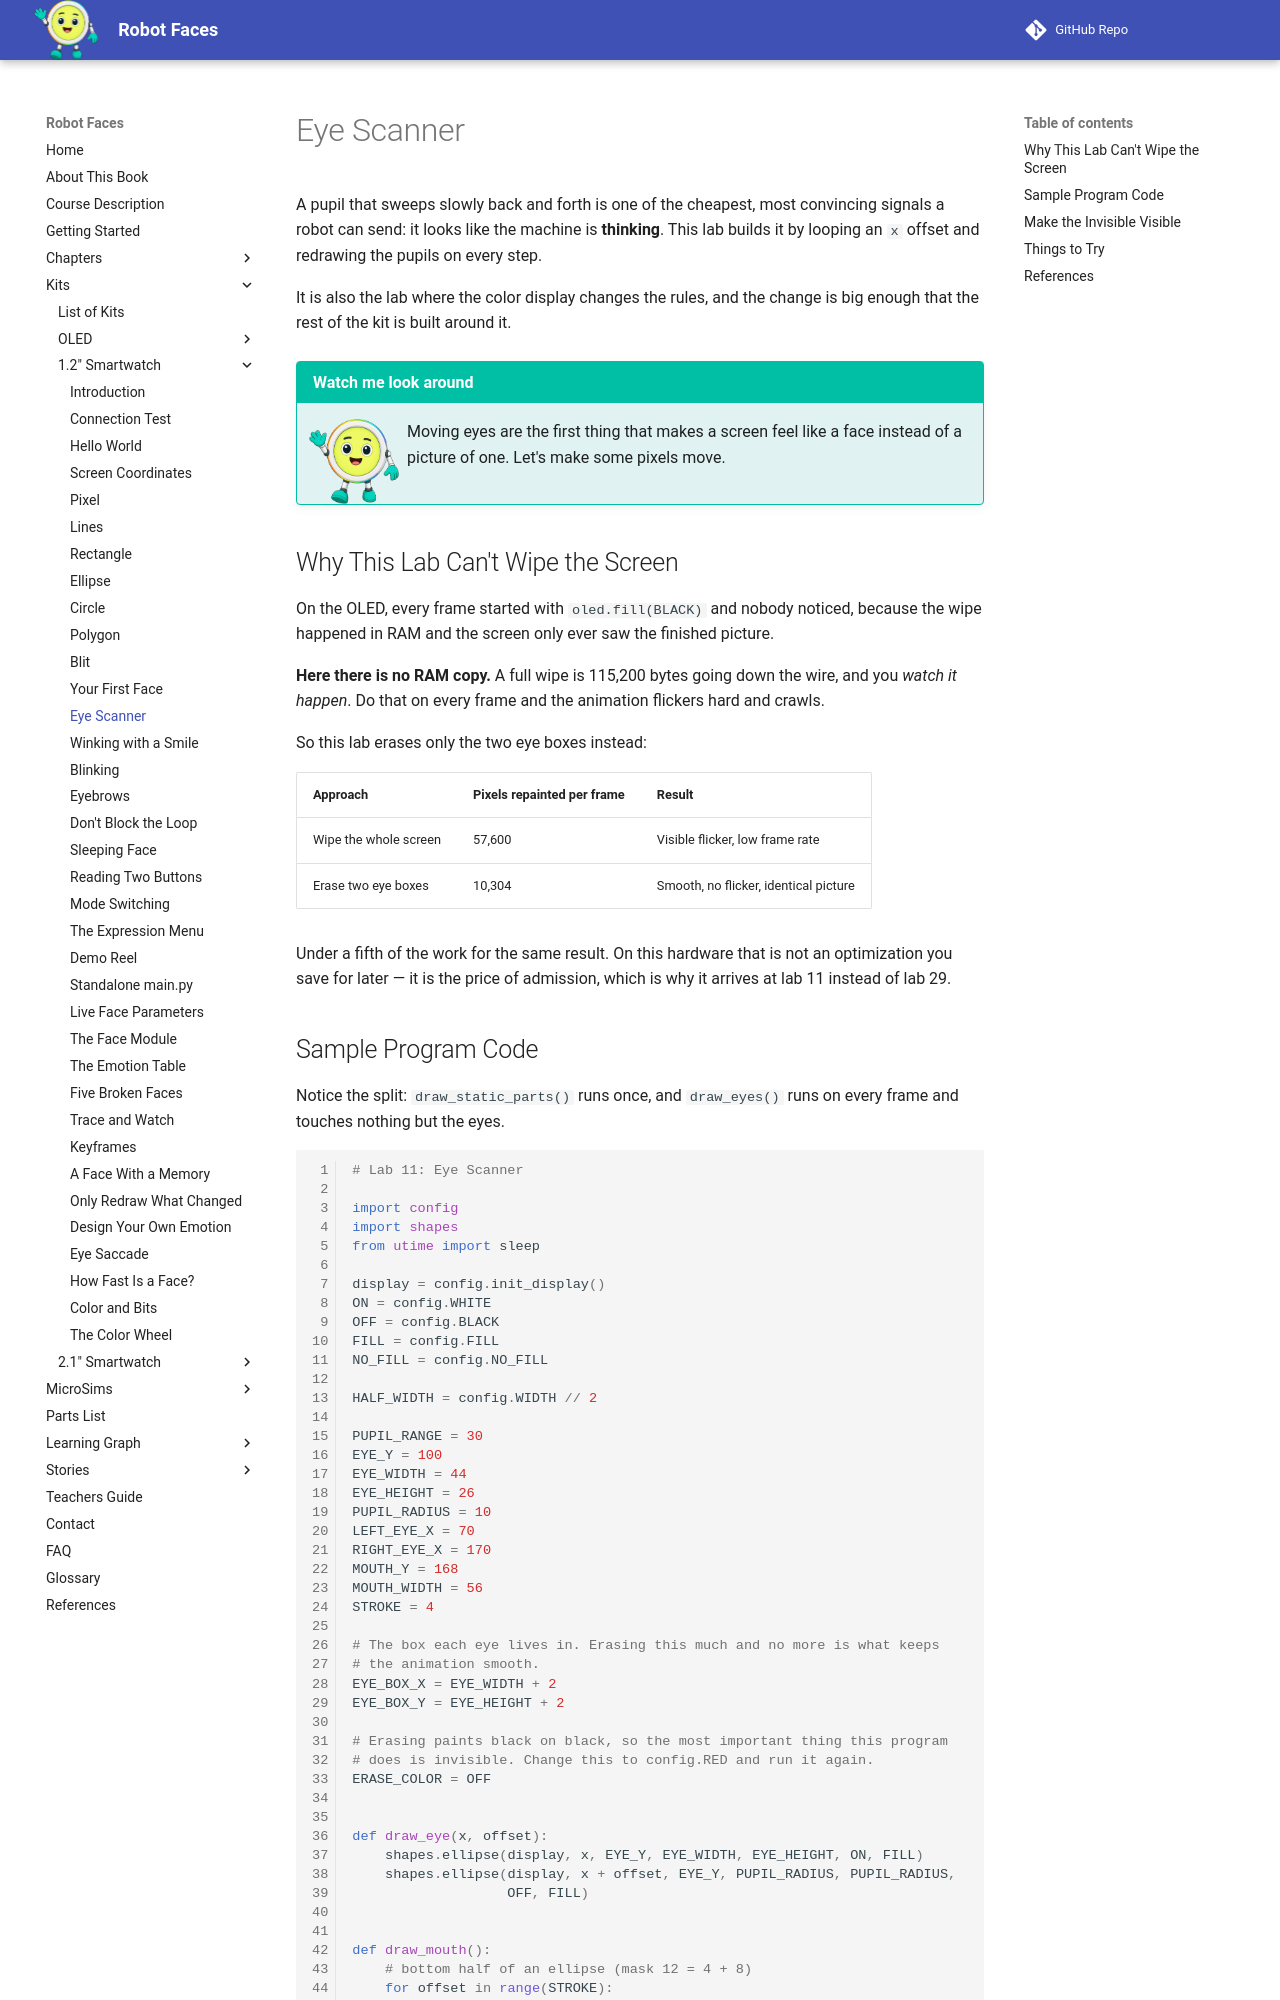

repository: dmccreary/robot-faces · page: kits/smartwatch/eye-scanner/index.html · generator: mkdocs

# Eye Scanner

A pupil that sweeps slowly back and forth is one of the cheapest, most convincing signals a robot
can send: it looks like the machine is **thinking**. This lab builds it by looping an `x` offset
and redrawing the pupils on every step.

It is also the lab where the color display changes the rules, and the change is big enough that
the rest of the kit is built around it.

!!! mascot-welcome "Watch me look around"
    ![Pixel waving welcome](../../../img/mascot/welcome.png){ class="mascot-admonition-img" }
    Moving eyes are the first thing that makes a screen feel like a face instead of a picture of one. Let's make some pixels move.

## Why This Lab Can't Wipe the Screen

On the OLED, every frame started with `oled.fill(BLACK)` and nobody noticed, because the wipe
happened in RAM and the screen only ever saw the finished picture.

**Here there is no RAM copy.** A full wipe is 115,200 bytes going down the wire, and you *watch it
happen*. Do that on every frame and the animation flickers hard and crawls.

So this lab erases only the two eye boxes instead:

| Approach | Pixels repainted per frame | Result |
|---|---|---|
| Wipe the whole screen | 57,600 | Visible flicker, low frame rate |
| Erase two eye boxes | 10,304 | Smooth, no flicker, identical picture |

Under a fifth of the work for the same result. On this hardware that is not an optimization you
save for later — it is the price of admission, which is why it arrives at lab 11 instead of lab 29.
